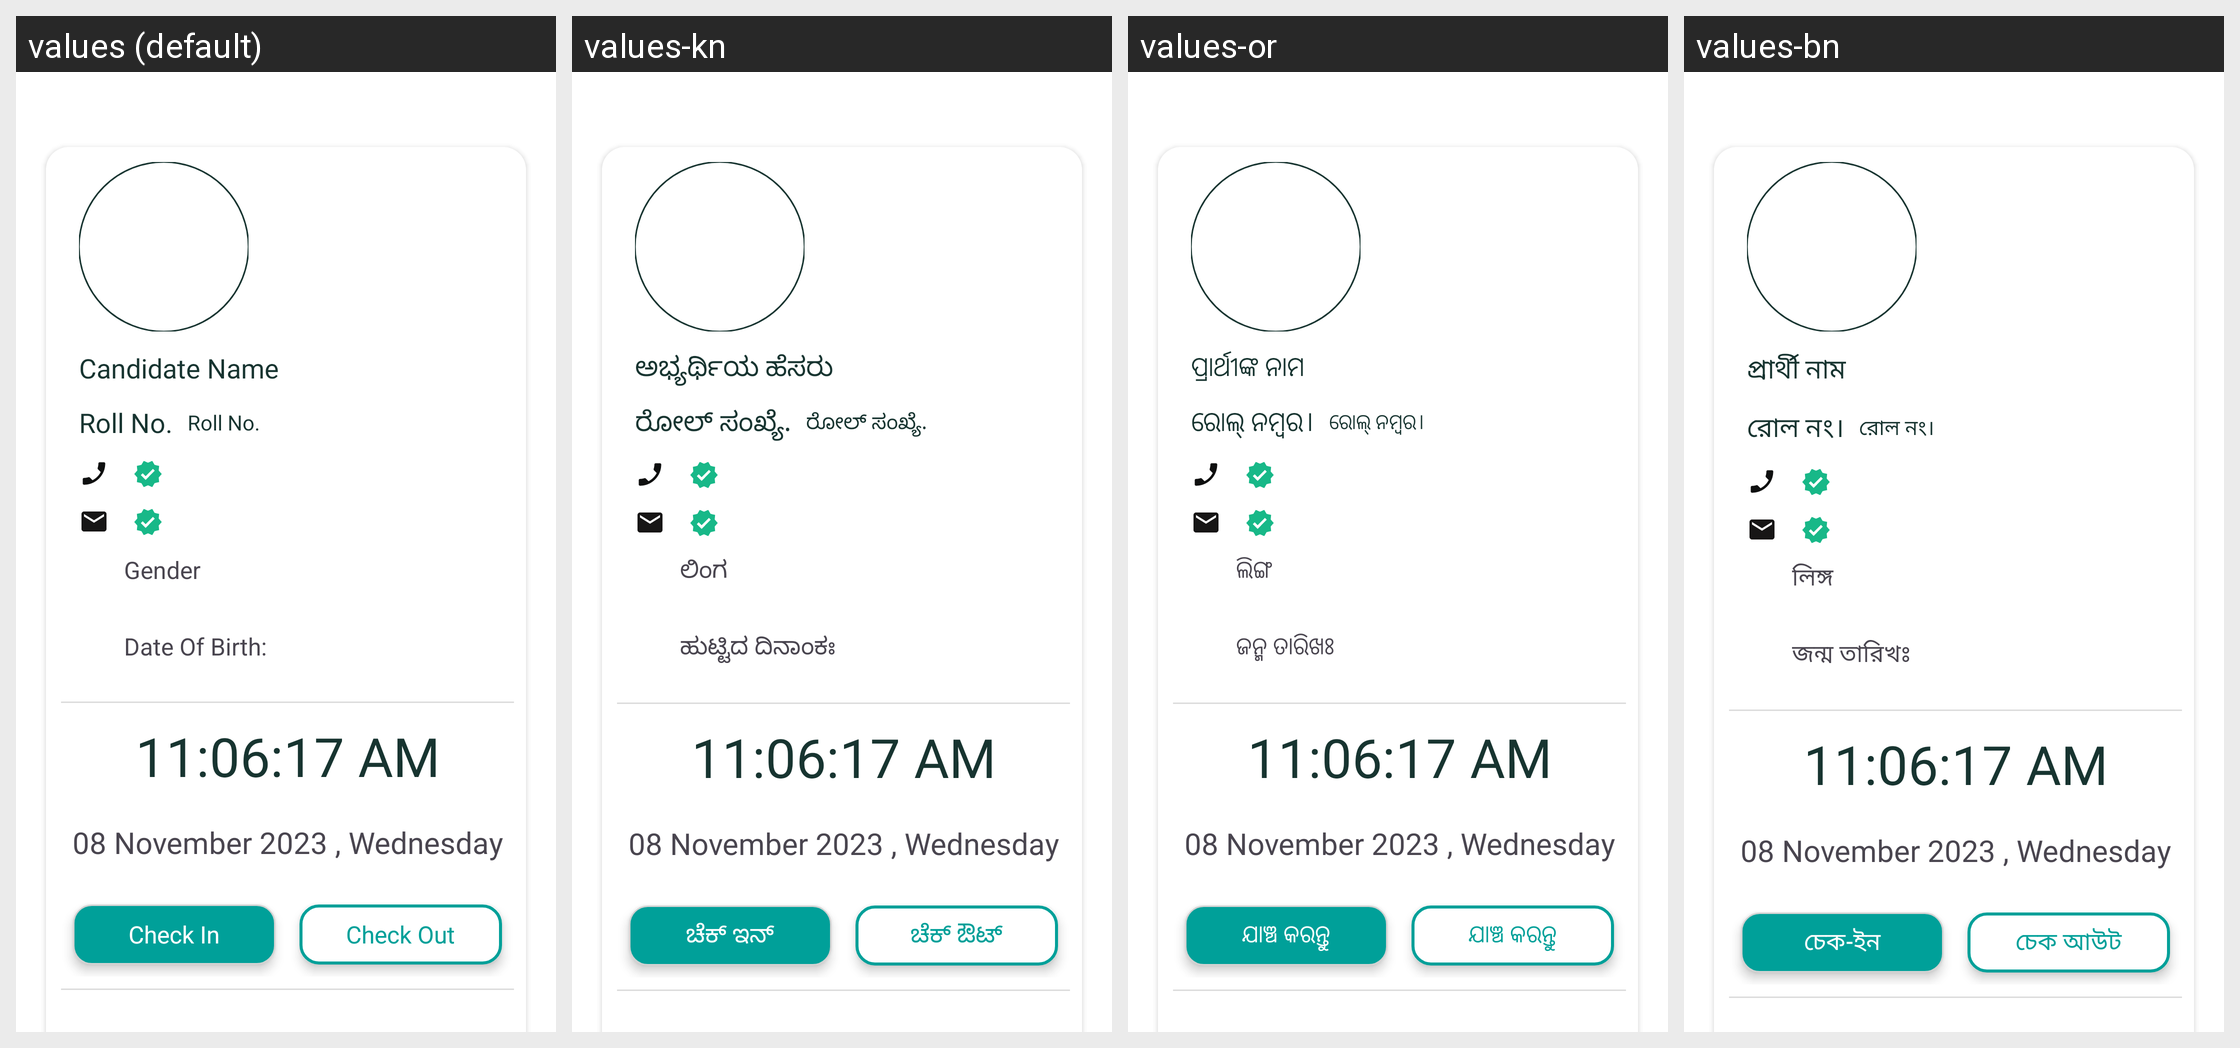

The same Android screen rendered under several of its app's locales, left to right. List the strings drawn on it with the default value and each locale's translation.
Android screen res/layout/fragment_verify_user_attendance.xml rendered under 4 locales, left to right: values (default), values-kn, values-or, values-bn. Device: Nexus 5 (rendered at 1080×1920; each locale shown at half size, 540×960, under a caption strip naming it); theme Base.Theme.RsetiApp.
Other locales in the repository, not shown: values-as, values-en, values-eng, values-gu, values-hi, values-ml, values-mr, values-pa, values-ta, values-te, values-ur.
Strings drawn on this screen, with the default value and each locale's value (text and hints the layout hard-codes, and strings that could not be matched under every locale, appear in the picture but are not listed):

candidate_name
  values: Candidate Name
  values-kn: ಅಭ್ಯರ್ಥಿಯ ಹೆಸರು
  values-or: ପ୍ରାର୍ଥୀଙ୍କ ନାମ
  values-bn: প্রার্থী নাম

roll_no
  values: Roll No.
  values-kn: ರೋಲ್ ಸಂಖ್ಯೆ.
  values-or: ରୋଲ୍ ନମ୍ବର।
  values-bn: রোল নং।

gender
  values: Gender
  values-kn: ಲಿಂಗ
  values-or: ଲିଙ୍ଗ
  values-bn: লিঙ্গ

date_of_birth
  values: Date Of Birth:
  values-kn: ಹುಟ್ಟಿದ ದಿನಾಂಕಃ
  values-or: ଜନ୍ମ ତାରିଖଃ
  values-bn: জন্ম তারিখঃ

check_in
  values: Check In
  values-kn: ಚೆಕ್ ಇನ್
  values-or: ଯାଞ୍ଚ କରନ୍ତୁ
  values-bn: চেক-ইন

check_out
  values: Check Out
  values-kn: ಚೆಕ್ ಔಟ್
  values-or: ଯାଞ୍ଚ କରନ୍ତୁ
  values-bn: চেক আউট
